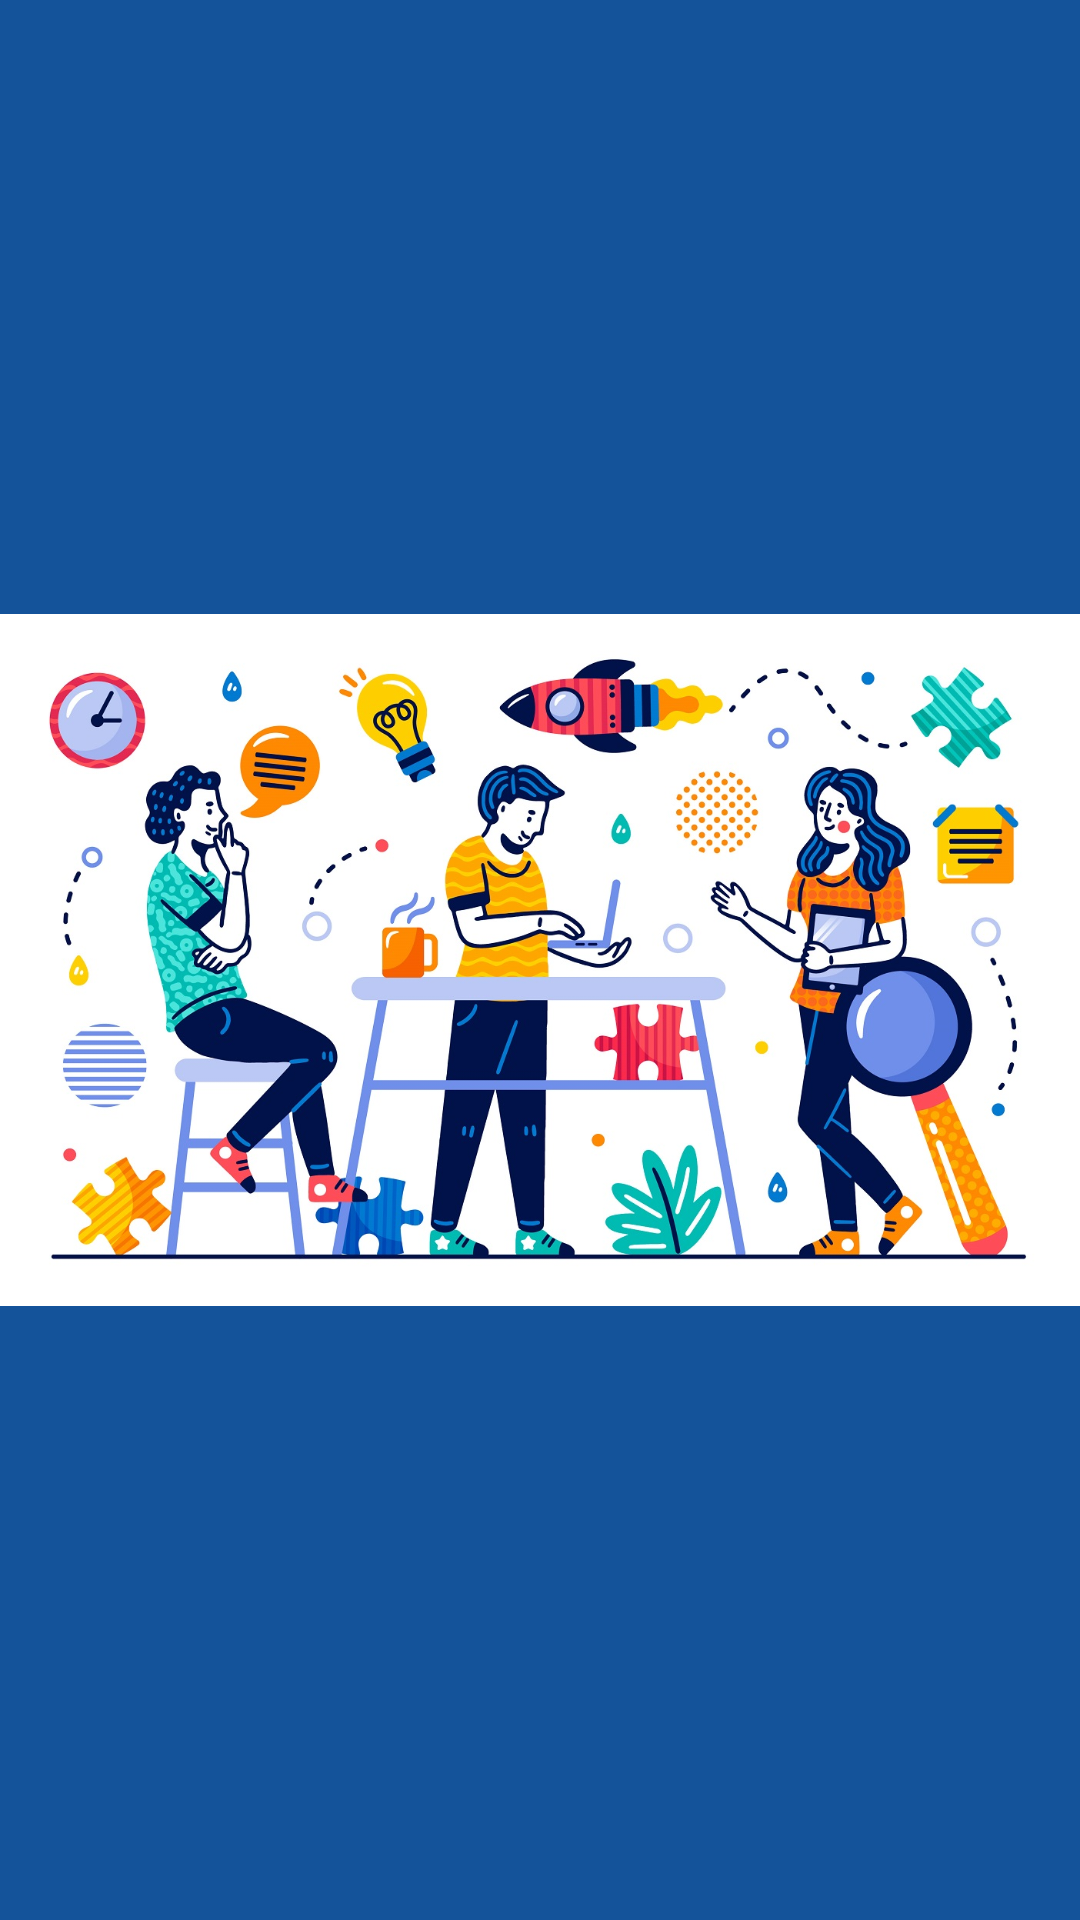

The Android layout XML behind this screen, and the referenced resources:
<!-- AndroidManifest.xml: activity theme Theme.Financiamigo -->
<!-- res/layout/activity_initial.xml -->
<?xml version="1.0" encoding="utf-8"?>
<RelativeLayout
    xmlns:app="http://schemas.android.com/apk/res-auto"
    xmlns:tools="http://schemas.android.com/tools"
    xmlns:android="http://schemas.android.com/apk/res/android"
    android:layout_width="match_parent"
    android:layout_height="match_parent"
    tools:context=".InitialActivity"
    android:background="@color/bg_color"
    >

    <ImageView
        android:layout_width="wrap_content"
        android:layout_height="wrap_content"
        android:src="@drawable/login_header"
        ></ImageView>
    

</RelativeLayout>
<!-- resources referenced by this layout -->
<resources>
  <color name="bg_color">#14539a</color>
  <!-- drawable login_header: jpg bitmap (drawable, 248978 bytes) -->
  <style name="Theme.Financiamigo" parent="android:Theme.Material">
          
          <item name="colorPrimary">@color/text_color</item>
          <item name="colorPrimaryVariant">@color/text_color</item>
          
          <item name="colorSecondary">@color/btn_floating</item>
          
          <item name="colorOnSecondary">@color/text_color</item>
          <item name="android:statusBarColor">@color/bg_color</item>
          
          <item name="colorSurface">@color/bg_color</item>
      </style>
  <color name="text_color">#F5F5F5</color>
  <color name="btn_floating">#D84315</color>
</resources>
